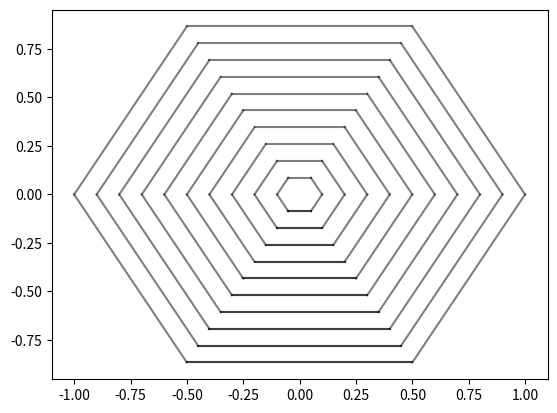

Here is the Python script that generated this plot:
import matplotlib.pyplot as plt
import numpy as np


class Polygon:
    def __init__(self, n, size=1.0):
        self.n = n
        r = size / 2.0 / np.sin(2.0 * np.pi / self.n / 2.0)
        phi = np.linspace(0, 2.0 * np.pi, self.n, endpoint=False)
        x = r * np.sin(phi)
        y = r * np.cos(phi) - r
        self.corners = np.array([r * np.sin(phi), r * np.cos(phi)])
        self.segments = np.array([((x[i], y[i]), (x[(i + 1) % n], y[(i + 1) % n])) for i in range(self.n)])


class Object:
    def __init__(self):
        self.segments = np.empty((0, 2, 2))

    def add_obj(self, object_b):
        self.segments = np.concatenate([self.segments, object_b.segments], axis=0)

    def add_segment(self, coordinates):
        self.segments = np.concatenate([self.segments, np.array([coordinates, ])], axis=0)

    def plt(self):
        for i in range(self.segments.shape[0]):
            plt.plot(self.segments[i, :, 0], self.segments[i, :, 1], 'k', alpha=0.5)

    def center(self):
        x_mean, y_mean = np.mean(self.segments[:, :, 0]), np.mean(self.segments[:, :, 1])
        self.segments[:, :, 0] = self.segments[:, :, 0] - x_mean
        self.segments[:, :, 1] = self.segments[:, :, 1] - y_mean

    def rotate(self,phi):
        rotation_matrix=np.array([[np.cos(phi),-np.sin(phi)],[np.sin(phi),np.cos(phi)]])
        self.segments=np.tensordot(self.segments,rotation_matrix,axes=([2],[0]))


obj = Object()
#obj.add_obj(Polygon(3))
for i in range(10):
    obj.add_segment(Polygon(3, 0.1 * (i+1)).segments[1])
#obj.center()
obj.plt()
for i in range(6):
    obj.rotate(2*np.pi/6.0)
    obj.plt()
# fig = plt.figure()
# ax = fig.add_subplot(111)
# for i in range(3, 30):
#    poly = Polygon(i)
#    plt.plot(poly.x, poly.y, 'k')
# plt.show()
